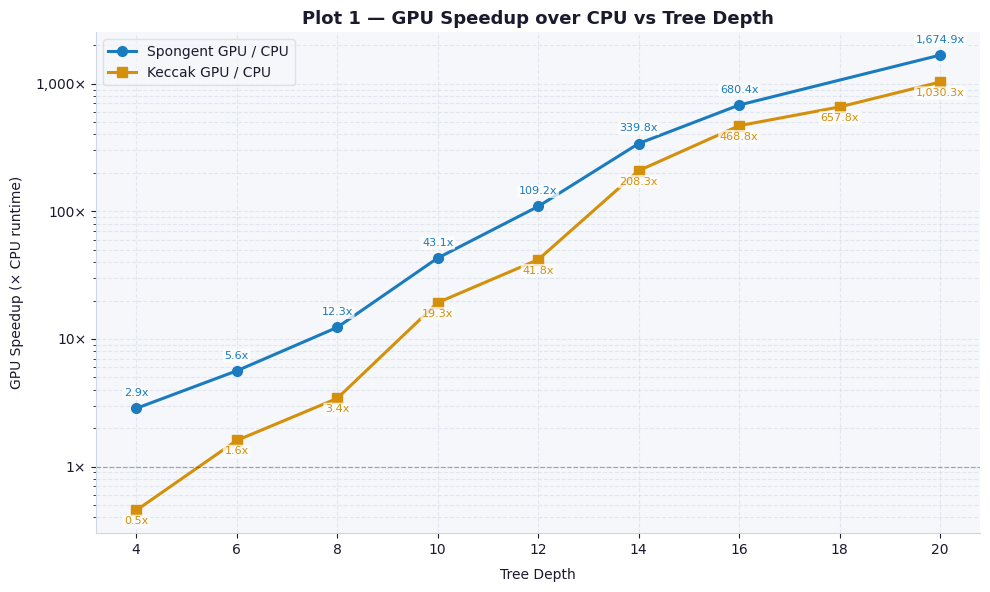
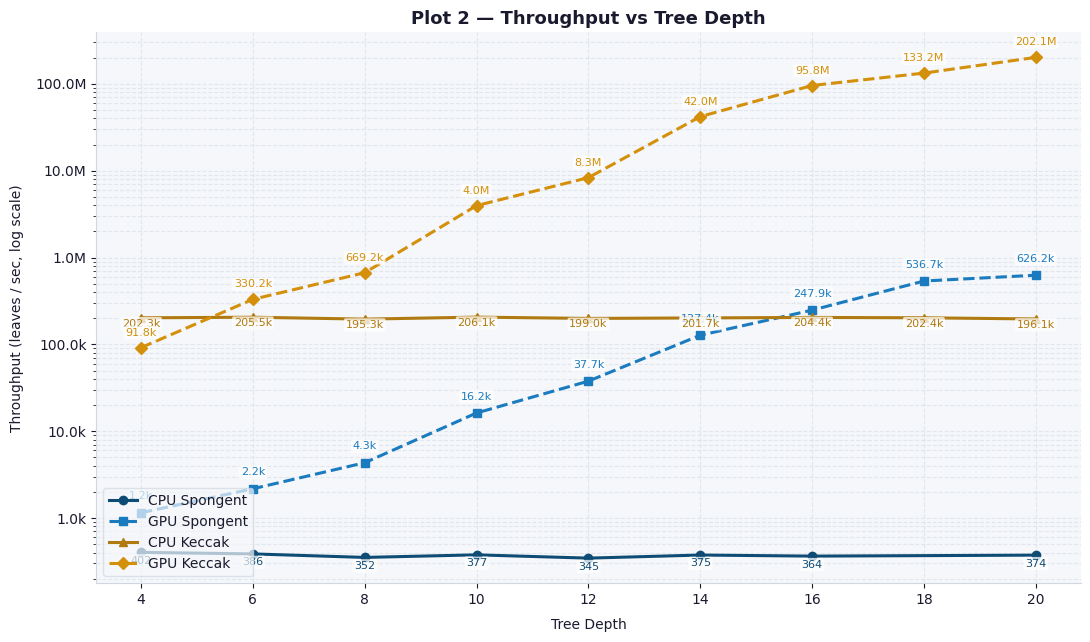
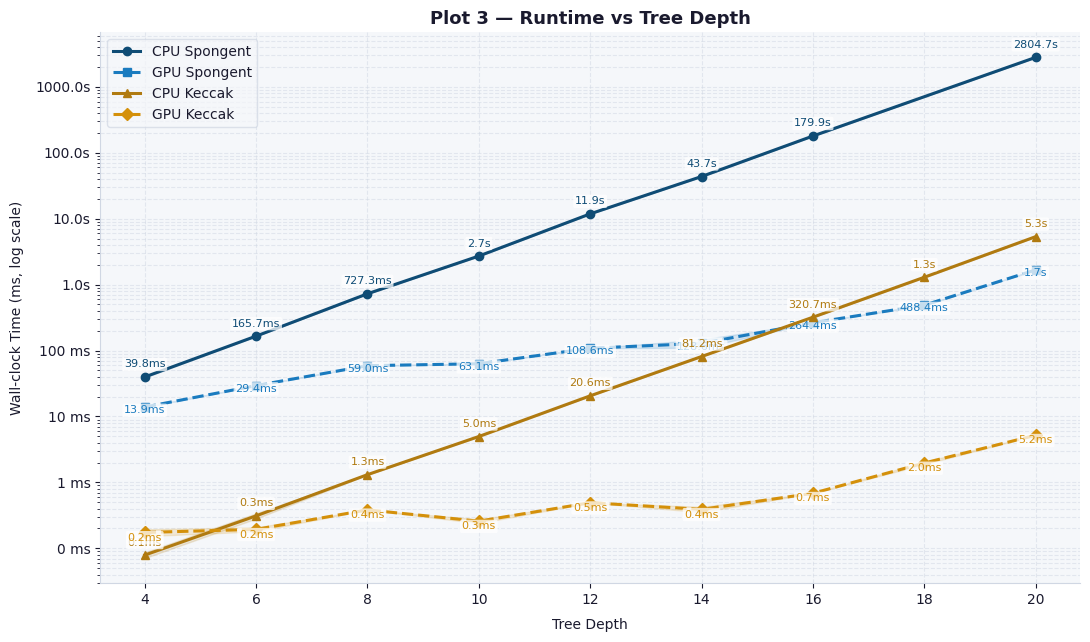
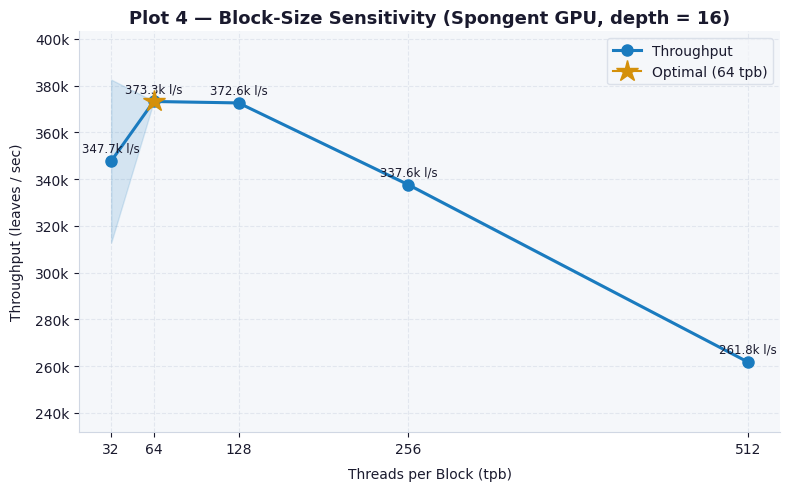
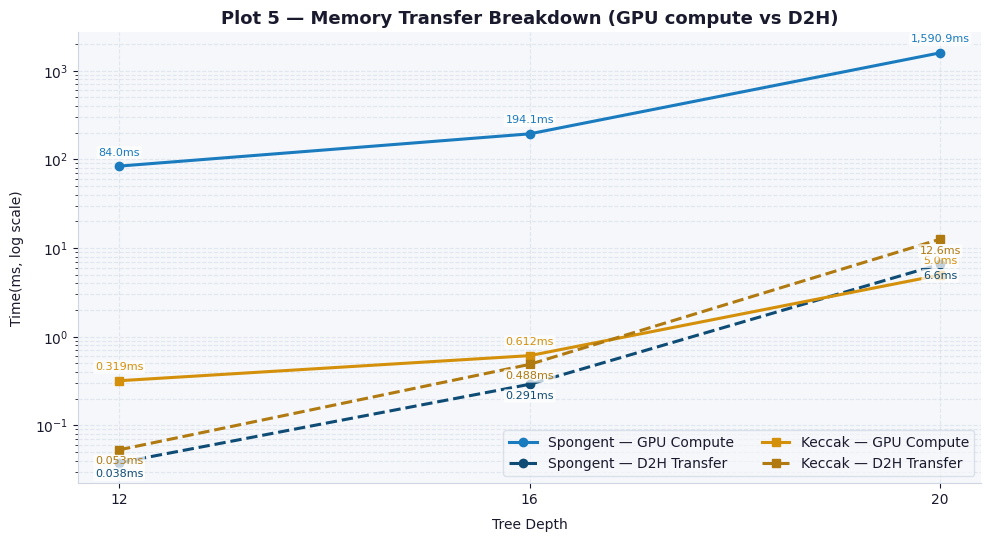
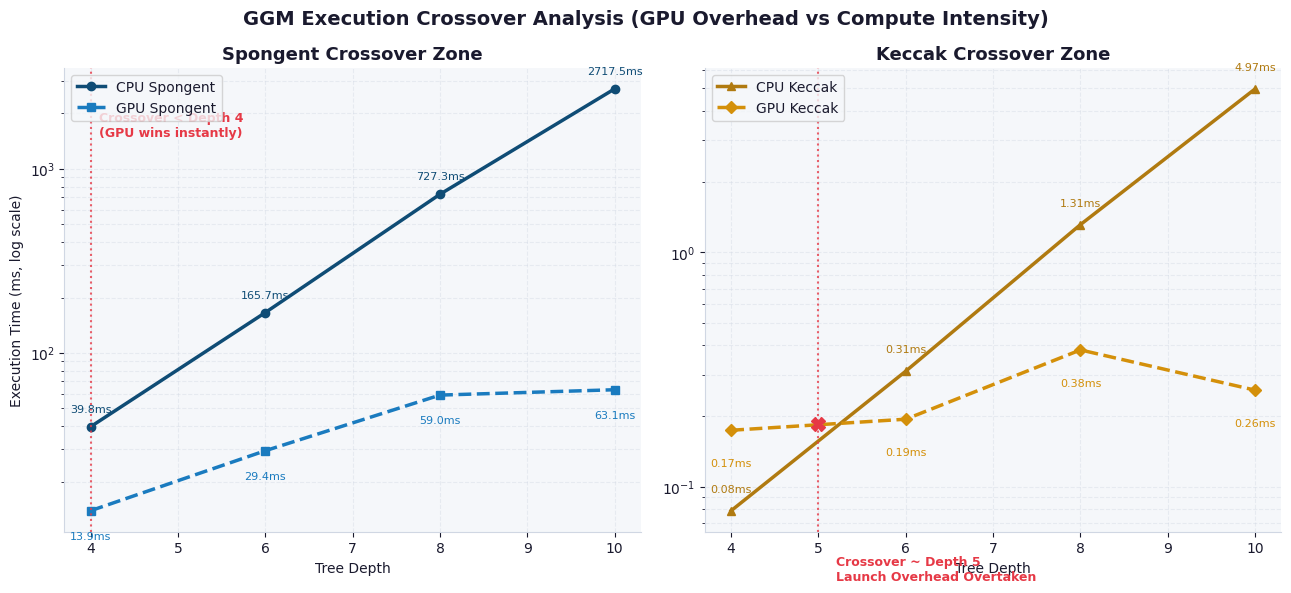

Source code (Python) for these figures, in order:
import os
import numpy as np
import matplotlib
matplotlib.use("Agg")
import matplotlib.pyplot as plt
import matplotlib.ticker

os.makedirs("plots", exist_ok=True)

BG         = "#FFFFFF"
PANEL      = "#F5F7FA"
BLUE       = "#1A7BBF"
BLUE_DARK  = "#0F4C75"
GOLD       = "#D4900A"
GOLD_MUTED = "#B07A10"
TEXT       = "#1A1A2E"
GRID       = "#D0D7E3"

plt.rcParams.update({
    "figure.facecolor": BG,
    "axes.facecolor":   PANEL,
    "axes.edgecolor":   GRID,
    "axes.labelcolor":  TEXT,
    "xtick.color":      TEXT,
    "ytick.color":      TEXT,
    "text.color":       TEXT,
    "grid.color":       GRID,
    "grid.linewidth":   0.8,
    "font.family":      "DejaVu Sans",
    "font.size":        10,
    "axes.titlesize":   13,
    "axes.titleweight": "bold",
    "figure.dpi":       150,
})

s0 = {
    "depth":   [8,       12,        16,         20],
    "spu_cpu": [727.317, 11859.152, 179874.245, 2804658.541],
    "spu_gpu": [59.028,  108.581,   264.376,    1674.492],
    "kec_cpu": [1.311,   20.581,    320.665,    5346.094],
    "kec_gpu": [0.383,   0.492,     0.684,      5.189],
}

s1 = {
    "depth_both": [4,      6,       10,       14],
    "spu_cpu_m":  [39.759, 165.677, 2717.463, 43709.464],
    "spu_cpu_s":  [0.716,  0.428,   10.564,   162.022],
    "spu_gpu_m":  [13.907, 29.441,  63.114,   128.622],
    "spu_gpu_s":  [0.045,  0.028,   0.240,    18.395],
    "kec_cpu_m":  [0.079,  0.311,   4.970,    81.235],
    "kec_cpu_s":  [0.008,  0.029,   0.056,    0.825],
    "kec_gpu_m":  [0.174,  0.194,   0.258,    0.390],
    "kec_gpu_s":  [0.021,  0.014,   0.018,    0.037],
    "d18_spu_gpu_m": 488.450, "d18_spu_gpu_s": 1.923,
    "d18_kec_cpu_m": 1295.269,"d18_kec_cpu_s": 10.890,
    "d18_kec_gpu_m": 1.969,   "d18_kec_gpu_s": 0.090,
}

s2 = {
    "tpb":     [32,      64,      128,     256,     512],
    "mean_ms": [188.459, 175.577, 175.870, 194.095, 250.334],
    "std_ms":  [18.892,  0.075,   0.043,   0.265,   0.271],
    "lps":     [347747.38, 373261.04, 372638.63, 337648.63, 261794.11],
}

s3 = {
    "label":    ["Sp d12","Ke d12","Sp d16","Ke d16","Sp d20","Ke d20"],
    "build_ms": [83.972,  0.319,   194.074, 0.612,   1590.903, 4.970],
    "d2h_ms":   [0.038,   0.053,   0.291,   0.488,   6.574,    12.601],
}

raw_lps_map = {
    ("Spongent", "CPU", 4): 402.42,   ("Spongent", "GPU", 4): 1150.47,
    ("Keccak", "CPU", 4): 202271.60,  ("Keccak", "GPU", 4): 91838.57,
    ("Spongent", "CPU", 6): 386.29,   ("Spongent", "GPU", 6): 2173.85,
    ("Keccak", "CPU", 6): 205506.43,  ("Keccak", "GPU", 6): 330239.36,
    ("Spongent", "CPU", 8): 351.98,   ("Spongent", "GPU", 8): 4336.90,
    ("Keccak", "CPU", 8): 195338.30,  ("Keccak", "GPU", 8): 669161.46,
    ("Spongent", "CPU", 10): 376.82,  ("Spongent", "GPU", 10): 16224.61,
    ("Keccak", "CPU", 10): 206053.63, ("Keccak", "GPU", 10): 3967370.41,
    ("Spongent", "CPU", 12): 345.39,  ("Spongent", "GPU", 12): 37723.06,
    ("Keccak", "CPU", 12): 199022.71, ("Keccak", "GPU", 12): 8326161.79,
    ("Spongent", "CPU", 14): 374.84,  ("Spongent", "GPU", 14): 127380.89,
    ("Keccak", "CPU", 14): 201686.32, ("Keccak", "GPU", 14): 41985025.03,
    ("Spongent", "CPU", 16): 364.34,  ("Spongent", "GPU", 16): 247889.16,
    ("Keccak", "CPU", 16): 204375.26, ("Keccak", "GPU", 16): 95835578.72,
    ("Spongent", "GPU", 18): 536685.06,("Keccak", "CPU", 18): 202385.72, ("Keccak", "GPU", 18): 133152507.94,
    ("Spongent", "CPU", 20): 373.87,  ("Spongent", "GPU", 20): 626205.28,
    ("Keccak", "CPU", 20): 196138.70, ("Keccak", "GPU", 20): 202068562.50
}

def merge_sort(d_list, ms_list, std_list=None):
    std = std_list if std_list is not None else [0] * len(d_list)
    rows = sorted(zip(d_list, ms_list, std))
    d, m, s = zip(*rows)
    return list(d), list(m), list(s)

def get_true_lps(prf, platform, depth_list):
    return [raw_lps_map.get((prf, platform, d), 0.0) for d in depth_list]

def style_ax(ax, all_depths, ylabel, title):
    ax.set_yscale("log")
    ax.set_xlabel("Tree Depth", labelpad=8)
    ax.set_ylabel(ylabel, labelpad=8)
    ax.set_title(title)
    ax.set_xticks(sorted(set(all_depths)))
    ax.grid(True, which="both", linestyle="--", alpha=0.5)
    ax.spines[["top", "right"]].set_visible(False)

def add_labels(ax, x, y, fmt_func, color, y_offset_factor=1.15):
    for xi, yi in zip(x, y):
        if yi == 0: continue
        ax.text(xi, yi * y_offset_factor, fmt_func(yi),
                color=color, fontsize=8, ha='center', va='bottom',
                bbox=dict(boxstyle="round,pad=0.15", facecolor=BG, edgecolor="none", alpha=0.75))

def plot_speedup():
    spu_d, spu_c, _ = merge_sort(s0["depth"] + s1["depth_both"], s0["spu_cpu"] + s1["spu_cpu_m"])
    _,     spu_g, _ = merge_sort(s0["depth"] + s1["depth_both"], s0["spu_gpu"] + s1["spu_gpu_m"])
    spu_speedup = [c / g for c, g in zip(spu_c, spu_g)]

    kec_d, kec_c, _ = merge_sort(s0["depth"] + s1["depth_both"] + [18], s0["kec_cpu"] + s1["kec_cpu_m"] + [s1["d18_kec_cpu_m"]])
    _,     kec_g, _ = merge_sort(s0["depth"] + s1["depth_both"] + [18], s0["kec_gpu"] + s1["kec_gpu_m"] + [s1["d18_kec_gpu_m"]])
    kec_speedup = [c / g for c, g in zip(kec_c, kec_g)]

    fig, ax = plt.subplots(figsize=(10, 6))

    ax.plot(spu_d, spu_speedup, color=BLUE, marker="o", linewidth=2.2, markersize=7, label="Spongent GPU / CPU")
    ax.plot(kec_d, kec_speedup, color=GOLD, marker="s", linewidth=2.2, markersize=7, label="Keccak GPU / CPU")

    add_labels(ax, spu_d, spu_speedup, lambda v: f"{v:,.1f}x", BLUE, 1.2)
    add_labels(ax, kec_d, kec_speedup, lambda v: f"{v:,.1f}x", GOLD, 0.75)

    ax.axhline(1.0, color=TEXT, linewidth=0.9, linestyle="--", alpha=0.35)

    style_ax(ax, spu_d + kec_d, "GPU Speedup (× CPU runtime)", "Plot 1 — GPU Speedup over CPU vs Tree Depth")
    ax.yaxis.set_major_formatter(matplotlib.ticker.FuncFormatter(lambda v, _: f"{v:,.0f}×"))
    ax.legend(framealpha=0.7, edgecolor=GRID, loc="upper left")

    fig.tight_layout()
    fig.savefig("plots/plot1_speedup.png", dpi=150, bbox_inches="tight", facecolor=BG)
    plt.close(fig)
    print("  ✓ plot1_speedup.png")

def plot_throughput():
    sc_d, sc_ms, _ = merge_sort(s0["depth"] + s1["depth_both"], s0["spu_cpu"] + s1["spu_cpu_m"])
    sg_d, sg_ms, _ = merge_sort(s0["depth"] + s1["depth_both"] + [18], s0["spu_gpu"] + s1["spu_gpu_m"] + [s1["d18_spu_gpu_m"]])
    kc_d, kc_ms, _ = merge_sort(s0["depth"] + s1["depth_both"] + [18], s0["kec_cpu"] + s1["kec_cpu_m"] + [s1["d18_kec_cpu_m"]])
    kg_d, kg_ms, _ = merge_sort(s0["depth"] + s1["depth_both"] + [18], s0["kec_gpu"] + s1["kec_gpu_m"] + [s1["d18_kec_gpu_m"]])

    sc_lps = get_true_lps("Spongent", "CPU", sc_d)
    sg_lps = get_true_lps("Spongent", "GPU", sg_d)
    kc_lps = get_true_lps("Keccak", "CPU", kc_d)
    kg_lps = get_true_lps("Keccak", "GPU", kg_d)

    fig, ax = plt.subplots(figsize=(11, 6.5))

    ax.plot(sc_d, sc_lps, color=BLUE_DARK,  marker="o", linestyle="-", linewidth=2.2, label="CPU Spongent")
    ax.plot(sg_d, sg_lps, color=BLUE,       marker="s", linestyle="--", linewidth=2.2, label="GPU Spongent")
    ax.plot(kc_d, kc_lps, color=GOLD_MUTED, marker="^", linestyle="-", linewidth=2.2, label="CPU Keccak")
    ax.plot(kg_d, kg_lps, color=GOLD,       marker="D", linestyle="--", linewidth=2.2, label="GPU Keccak")

    fmt = lambda v: f"{v/1e6:.1f}M" if v >= 1e6 else (f"{v/1e3:.1f}k" if v >= 1e3 else f"{v:.0f}")
    add_labels(ax, sc_d, sc_lps, fmt, BLUE_DARK, 0.70)
    add_labels(ax, sg_d, sg_lps, fmt, BLUE, 1.35)
    add_labels(ax, kc_d, kc_lps, fmt, GOLD_MUTED, 0.75)
    add_labels(ax, kg_d, kg_lps, fmt, GOLD, 1.30)

    style_ax(ax, sc_d + sg_d + kc_d + kg_d, "Throughput (leaves / sec, log scale)", "Plot 2 — Throughput vs Tree Depth")
    ax.yaxis.set_major_formatter(matplotlib.ticker.FuncFormatter(lambda v, _: fmt(v)))
    ax.legend(framealpha=0.7, edgecolor=GRID, loc="lower left")

    fig.tight_layout()
    fig.savefig("plots/plot2_throughput.png", dpi=150, bbox_inches="tight", facecolor=BG)
    plt.close(fig)
    print("  ✓ plot2_throughput.png")

def draw_line_with_labels(ax, d, m, s, color, ls, marker, label, offset, fmt_func):
    ax.plot(d, m, color=color, linestyle=ls, marker=marker, linewidth=2.2, markersize=6, label=label, zorder=3)
    if np.any(np.array(s) > 0):
        ax.fill_between(d, np.maximum(np.array(m) - np.array(s), 1e-6), np.array(m) + np.array(s), color=color, alpha=0.15, zorder=2)
    add_labels(ax, d, m, fmt_func, color, offset)

def plot_runtime():
    sc_d, sc_ms, sc_sd = merge_sort(s0["depth"] + s1["depth_both"], s0["spu_cpu"] + s1["spu_cpu_m"], [0]*4 + s1["spu_cpu_s"])
    sg_d, sg_ms, sg_sd = merge_sort(s0["depth"] + s1["depth_both"] + [18], s0["spu_gpu"] + s1["spu_gpu_m"] + [s1["d18_spu_gpu_m"]], [0]*4 + s1["spu_gpu_s"] + [s1["d18_spu_gpu_s"]])
    kc_d, kc_ms, kc_sd = merge_sort(s0["depth"] + s1["depth_both"] + [18], s0["kec_cpu"] + s1["kec_cpu_m"] + [s1["d18_kec_cpu_m"]], [0]*4 + s1["kec_cpu_s"] + [s1["d18_kec_cpu_s"]])
    kg_d, kg_ms, kg_sd = merge_sort(s0["depth"] + s1["depth_both"] + [18], s0["kec_gpu"] + s1["kec_gpu_m"] + [s1["d18_kec_gpu_m"]], [0]*4 + s1["kec_gpu_s"] + [s1["d18_kec_gpu_s"]])

    fig, ax = plt.subplots(figsize=(11, 6.5))

    fmt = lambda v: f"{v/1e3:.1f}s" if v >= 1e3 else f"{v:.1f}ms"
    draw_line_with_labels(ax, sc_d, sc_ms, sc_sd, BLUE_DARK,  "-",  "o", "CPU Spongent", 1.3, fmt)
    draw_line_with_labels(ax, sg_d, sg_ms, sg_sd, BLUE,       "--", "s", "GPU Spongent", 0.75, fmt)
    draw_line_with_labels(ax, kc_d, kc_ms, kc_sd, GOLD_MUTED, "-",  "^", "CPU Keccak",   1.3, fmt)
    draw_line_with_labels(ax, kg_d, kg_ms, kg_sd, GOLD,       "--", "D", "GPU Keccak",   0.7, fmt)

    style_ax(ax, sc_d + sg_d + kc_d + kg_d, "Wall-clock Time (ms, log scale)", "Plot 3 — Runtime vs Tree Depth")
    ax.yaxis.set_major_formatter(matplotlib.ticker.FuncFormatter(lambda v, _: f"{v/1e3:.1f}s" if v >= 1e3 else f"{v:,.0f} ms"))
    ax.legend(framealpha=0.7, edgecolor=GRID, loc="upper left")

    fig.tight_layout()
    fig.savefig("plots/plot3_runtime.png", dpi=150, bbox_inches="tight", facecolor=BG)
    plt.close(fig)
    print("  ✓ plot3_runtime.png")

def plot_blocksize():
    tpb  = s2["tpb"]
    vals = s2["lps"]
    sd   = s2["std_ms"]
    mean = s2["mean_ms"]
    lps_std = [v * (s / m) for v, s, m in zip(vals, sd, mean)]

    fig, ax = plt.subplots(figsize=(8, 5))

    ax.plot(tpb, vals, color=BLUE, marker="o", linewidth=2.2, markersize=8, zorder=3, label="Throughput")
    ax.fill_between(tpb, [v - e for v, e in zip(vals, lps_std)], [v + e for v, e in zip(vals, lps_std)], color=BLUE, alpha=0.15, zorder=2)

    for x, y in zip(tpb, vals):
        ax.text(x, y + 4000, f"{y/1e3:.1f}k l/s", color=TEXT, fontsize=8.5, ha="center")

    winner_idx = int(np.argmax(vals))
    ax.plot(tpb[winner_idx], vals[winner_idx], marker="*", color=GOLD, markersize=16, zorder=4, label=f"Optimal ({tpb[winner_idx]} tpb)")

    ax.set_xlabel("Threads per Block (tpb)", labelpad=8)
    ax.set_ylabel("Throughput (leaves / sec)", labelpad=8)
    ax.set_title("Plot 4 — Block-Size Sensitivity (Spongent GPU, depth = 16)")
    ax.set_xticks(tpb)
    ax.set_ylim(min(vals) - 30000, max(vals) + 30000)
    ax.yaxis.set_major_formatter(matplotlib.ticker.FuncFormatter(lambda v, _: f"{v/1e3:.0f}k"))
    ax.grid(True, linestyle="--", alpha=0.5)
    ax.spines[["top", "right"]].set_visible(False)
    ax.legend(framealpha=0.7, edgecolor=GRID)

    fig.tight_layout()
    fig.savefig("plots/plot4_blocksize.png", dpi=150, bbox_inches="tight", facecolor=BG)
    plt.close(fig)
    print("  ✓ plot4_blocksize.png")

def plot_memory():
    sp_depths = [12, 16, 20]
    sp_build  = [s3["build_ms"][0], s3["build_ms"][2], s3["build_ms"][4]]
    sp_d2h    = [s3["d2h_ms"][0],   s3["d2h_ms"][2],   s3["d2h_ms"][4]]
    ke_depths = [12, 16, 20]
    ke_build  = [s3["build_ms"][1], s3["build_ms"][3], s3["build_ms"][5]]
    ke_d2h    = [s3["d2h_ms"][1],   s3["d2h_ms"][3],   s3["d2h_ms"][5]]

    fig, ax = plt.subplots(figsize=(10, 5.5))

    ax.plot(sp_depths, sp_build, color=BLUE,      marker="o", linestyle="-",  linewidth=2.2, label="Spongent — GPU Compute")
    ax.plot(sp_depths, sp_d2h,   color=BLUE_DARK, marker="o", linestyle="--", linewidth=2.2, label="Spongent — D2H Transfer")
    ax.plot(ke_depths, ke_build, color=GOLD,       marker="s", linestyle="-",  linewidth=2.2, label="Keccak — GPU Compute")
    ax.plot(ke_depths, ke_d2h,   color=GOLD_MUTED, marker="s", linestyle="--", linewidth=2.2, label="Keccak — D2H Transfer")

    fmt = lambda v: f"{v:.3f}ms" if v < 1 else f"{v:,.1f}ms"
    add_labels(ax, sp_depths, sp_build, fmt, BLUE, 1.25)
    add_labels(ax, sp_depths, sp_d2h,   fmt, BLUE_DARK, 0.65)
    add_labels(ax, ke_depths, ke_build, fmt, GOLD, 1.25)
    add_labels(ax, ke_depths, ke_d2h,   fmt, GOLD_MUTED, 0.65)

    ax.set_yscale("log")
    ax.set_xlabel("Tree Depth", labelpad=8)
    ax.set_ylabel("Time(ms, log scale)", labelpad=8)
    ax.set_title("Plot 5 — Memory Transfer Breakdown (GPU compute vs D2H)")
    ax.set_xticks(sp_depths)
    ax.grid(True, which="both", linestyle="--", alpha=0.5)
    ax.spines[["top", "right"]].set_visible(False)
    ax.legend(framealpha=0.7, edgecolor=GRID, ncol=2, loc="lower right")

    fig.tight_layout()
    fig.savefig("plots/plot5_memory.png", dpi=150, bbox_inches="tight", facecolor=BG)
    plt.close(fig)
    print("  ✓ plot5_memory.png")

def plot_crossover():
    crossover_depths = [4, 6, 8, 10]

    spu_cpu = [39.759, 165.677, 727.317, 2717.463]
    spu_gpu = [13.907, 29.441,  59.028,  63.114]

    kec_cpu = [0.079,   0.311,   1.311,   4.970]
    kec_gpu = [0.174,   0.194,   0.383,   0.258]

    fig, (ax1, ax2) = plt.subplots(1, 2, figsize=(13, 6), sharex=True)

    ax1.plot(crossover_depths, spu_cpu, color=BLUE_DARK, marker="o", linewidth=2.5, label="CPU Spongent")
    ax1.plot(crossover_depths, spu_gpu, color=BLUE, marker="s", linestyle="--", linewidth=2.5, label="GPU Spongent")

    for x, c_y, g_y in zip(crossover_depths, spu_cpu, spu_gpu):
        ax1.text(x, c_y * 1.2, f"{c_y:.1f}ms", color=BLUE_DARK, fontsize=8, ha="center")
        ax1.text(x, g_y * 0.7, f"{g_y:.1f}ms", color=BLUE, fontsize=8, ha="center")

    ax1.axvline(x=4.0, color="#E63946", linestyle=":", linewidth=1.5, alpha=0.8)
    ax1.text(4.1, 1500, "Crossover < Depth 4\n(GPU wins instantly)", color="#E63946", fontsize=9, fontweight="bold")

    ax1.set_yscale("log")
    ax1.set_title("Spongent Crossover Zone")
    ax1.set_ylabel("Execution Time (ms, log scale)")
    ax1.set_xlabel("Tree Depth")
    ax1.grid(True, which="both", linestyle="--", alpha=0.4)
    ax1.legend(loc="upper left")
    ax1.spines[["top", "right"]].set_visible(False)

    ax2.plot(crossover_depths, kec_cpu, color=GOLD_MUTED, marker="^", linewidth=2.5, label="CPU Keccak")
    ax2.plot(crossover_depths, kec_gpu, color=GOLD, marker="D", linestyle="--", linewidth=2.5, label="GPU Keccak")

    for x, c_y, g_y in zip(crossover_depths, kec_cpu, kec_gpu):
        ax2.text(x, c_y * 1.2, f"{c_y:.2f}ms", color=GOLD_MUTED, fontsize=8, ha="center")
        ax2.text(x, g_y * 0.7, f"{g_y:.2f}ms", color=GOLD, fontsize=8, ha="center")

    ax2.axvline(x=5.0, color="#E63946", linestyle=":", linewidth=1.5, alpha=0.8)
    ax2.plot(5.0, 0.185, marker="X", color="#E63946", markersize=10, zorder=5)
    ax2.text(5.2, 0.04, "Crossover ~ Depth 5\nLaunch Overhead Overtaken", color="#E63946", fontsize=9, fontweight="bold")

    ax2.set_yscale("log")
    ax2.set_title("Keccak Crossover Zone")
    ax2.set_xlabel("Tree Depth")
    ax2.grid(True, which="both", linestyle="--", alpha=0.4)
    ax2.legend(loc="upper left")
    ax2.spines[["top", "right"]].set_visible(False)

    plt.suptitle("GGM Execution Crossover Analysis (GPU Overhead vs Compute Intensity)", fontsize=14, fontweight="bold", y=0.98)
    plt.tight_layout()
    fig.savefig("plots/plot6_crossover.png", dpi=150, bbox_inches="tight", facecolor=BG)
    plt.close(fig)
    print("  ✓ plot6_crossover.png")

if __name__ == "__main__":
    print("Generating GGM Tree benchmark plots → plots/")
    plot_speedup()
    plot_throughput()
    plot_runtime()
    plot_blocksize()
    plot_memory()
    plot_crossover()
    print("Done.")
